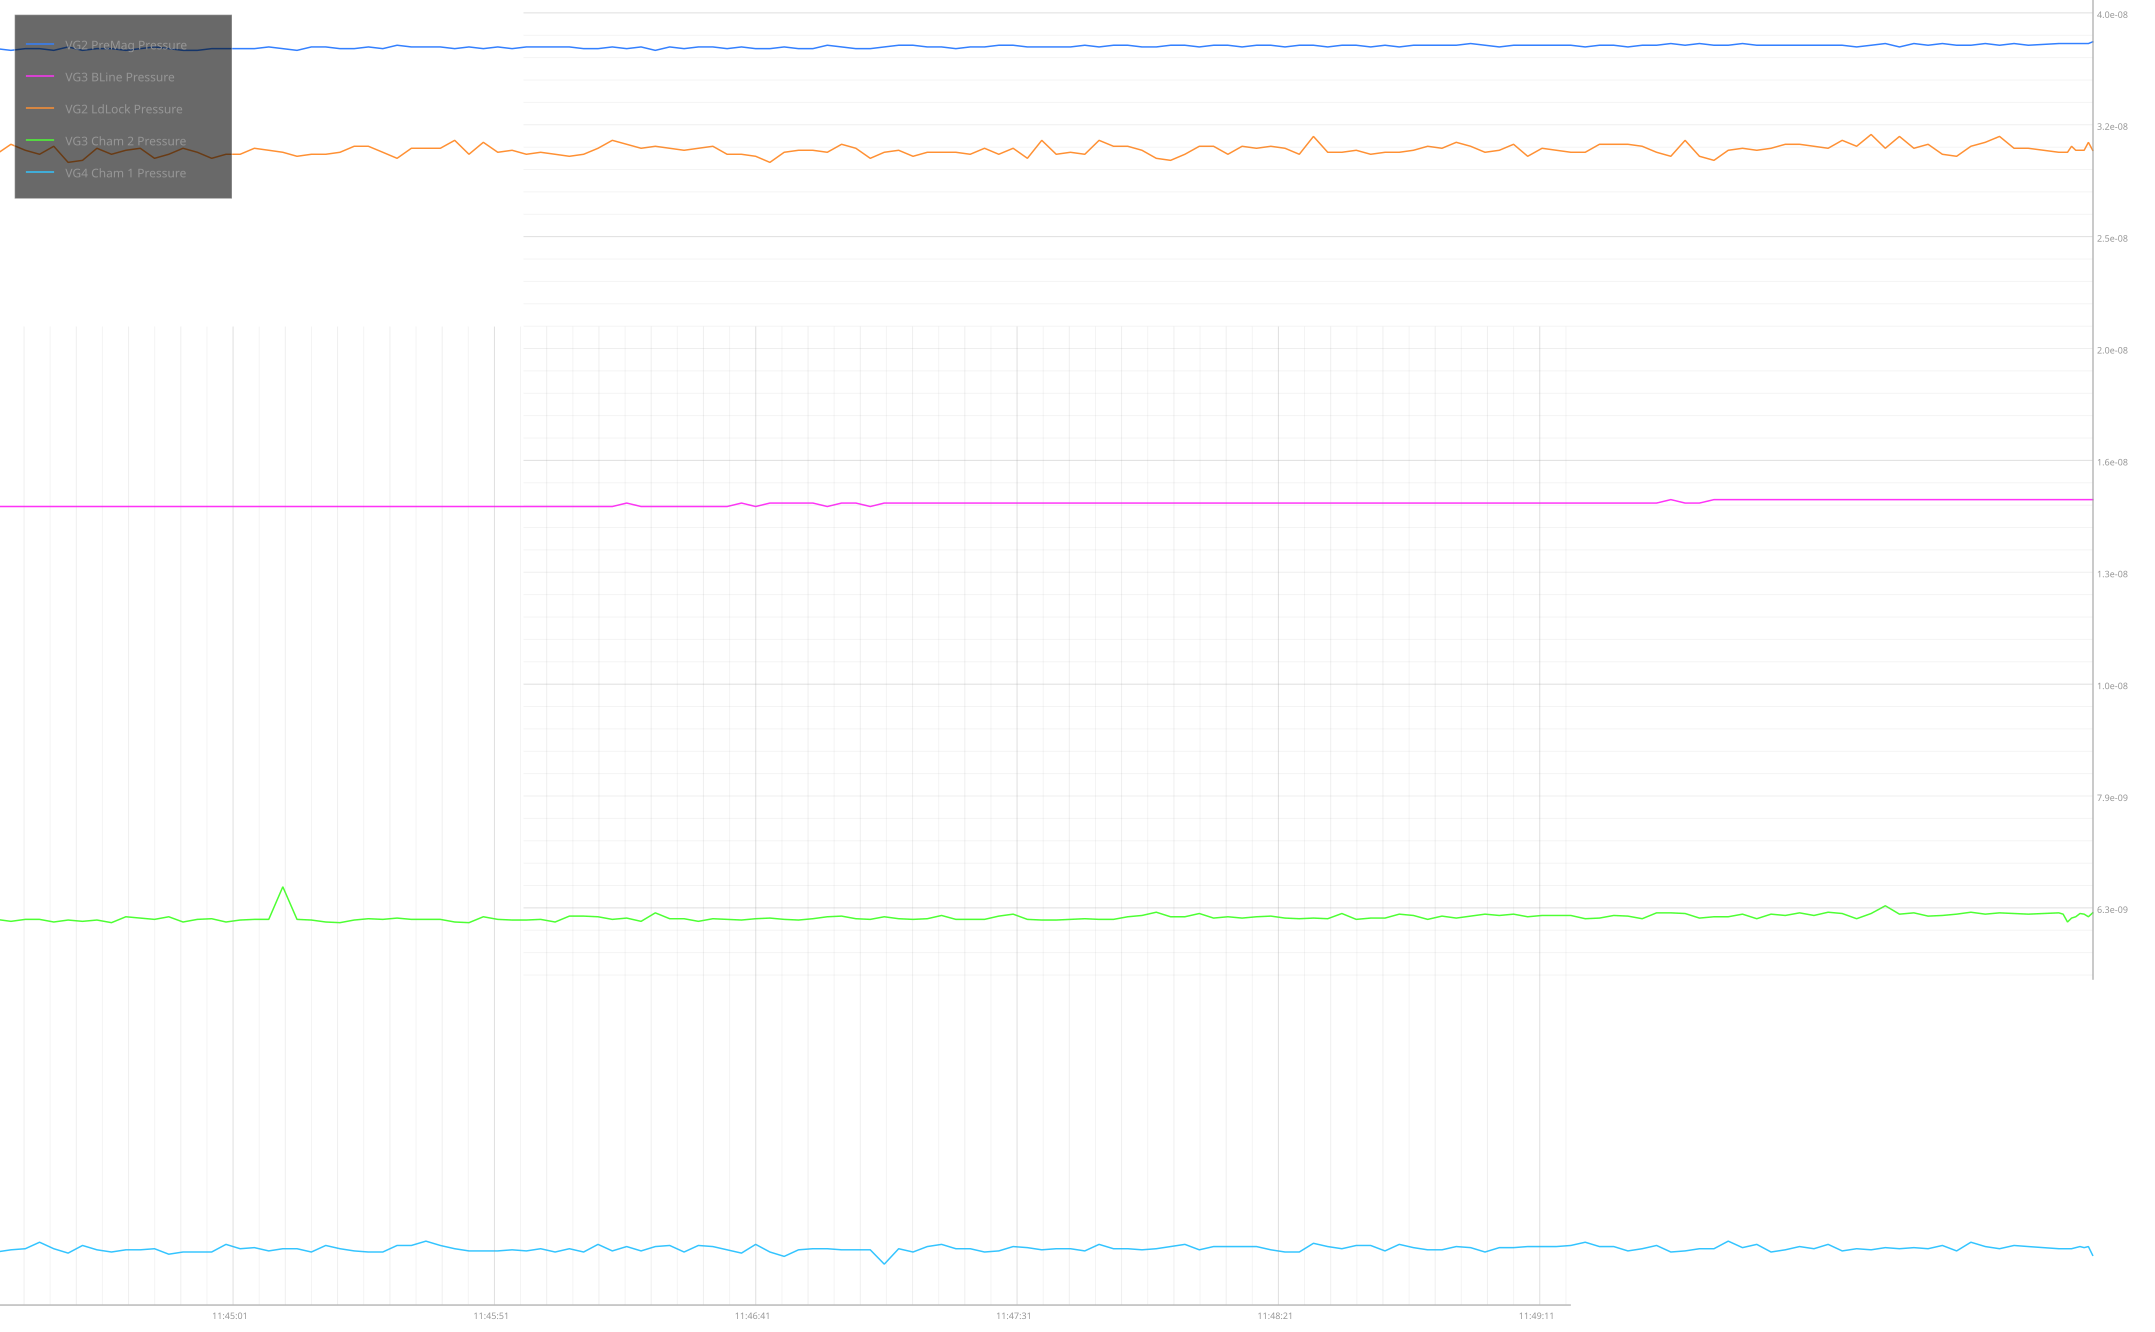

The table this chart was drawn from, first rows:
Timestamp_UNIX, Human_Time, VG2 PreMag Pressure, VG3 BLine Pressure, VG2 LdLock Pressure, VG3 Cham 2 Pressure, VG4 Cham 1 Pressure
1775645059, 2026-04-08 11:44:18.533977, 3.7799999574872345e-08, 1.8699999770888098e-08, 3.270000092925329e-08, 9.859999927641638e-09, 5.940000047388594e-09
1775645061, 2026-04-08 11:44:20.595042, 3.790000135950322e-08, 1.8699999770888098e-08, 3.239999912807434e-08, 9.88999993012385e-09, 5.950000048215998e-09
1775645063, 2026-04-08 11:44:22.642782, 3.790000135950322e-08, 1.8699999770888098e-08, 3.219999911152627e-08, 9.88999993012385e-09, 6.01000005318042e-09
1775645065, 2026-04-08 11:44:24.680034, 3.7799999574872345e-08, 1.8699999770888098e-08, 3.2599999144622416e-08, 9.849999926814235e-09, 5.950000048215998e-09
1775645067, 2026-04-08 11:44:26.738043, 3.799999959142042e-08, 1.8699999770888098e-08, 3.179999907843012e-08, 9.879999929296446e-09, 5.910000044906383e-09
1775645069, 2026-04-08 11:44:28.802130, 3.7799999574872345e-08, 1.8699999770888098e-08, 3.1900000863060995e-08, 9.859999927641638e-09, 5.980000050698209e-09
1775645071, 2026-04-08 11:44:30.871021, 3.790000135950322e-08, 1.8699999770888098e-08, 3.250000091270522e-08, 9.879999929296446e-09, 5.940000047388594e-09
1775645073, 2026-04-08 11:44:32.958549, 3.790000135950322e-08, 1.8699999770888098e-08, 3.219999911152627e-08, 9.839999925986831e-09, 5.9200000457337865e-09
1775645075, 2026-04-08 11:44:35.018712, 3.7799999574872345e-08, 1.8699999770888098e-08, 3.239999912807434e-08, 9.929999933433464e-09, 5.940000047388594e-09
1775645077, 2026-04-08 11:44:37.086211, 3.790000135950322e-08, 1.8699999770888098e-08, 3.250000091270522e-08, 9.909999931778657e-09, 5.940000047388594e-09
1775645079, 2026-04-08 11:44:39.129292, 3.799999959142042e-08, 1.8699999770888098e-08, 3.199999909497819e-08, 9.88999993012385e-09, 5.950000048215998e-09
1775645081, 2026-04-08 11:44:41.175813, 3.790000135950322e-08, 1.8699999770888098e-08, 3.219999911152627e-08, 9.929999933433464e-09, 5.900000044078979e-09
1775645083, 2026-04-08 11:44:43.221386, 3.7799999574872345e-08, 1.8699999770888098e-08, 3.250000091270522e-08, 9.849999926814235e-09, 5.9200000457337865e-09
1775645085, 2026-04-08 11:44:45.273645, 3.7799999574872345e-08, 1.8699999770888098e-08, 3.2300000896157144e-08, 9.88999993012385e-09, 5.9200000457337865e-09
1775645087, 2026-04-08 11:44:47.329793, 3.790000135950322e-08, 1.8699999770888098e-08, 3.199999909497819e-08, 9.899999930951253e-09, 5.9200000457337865e-09
1775645089, 2026-04-08 11:44:49.381841, 3.790000135950322e-08, 1.8699999770888098e-08, 3.219999911152627e-08, 9.849999926814235e-09, 5.9900000515256124e-09
1775645091, 2026-04-08 11:44:51.413574, 3.790000135950322e-08, 1.8699999770888098e-08, 3.219999911152627e-08, 9.879999929296446e-09, 5.950000048215998e-09
1775645093, 2026-04-08 11:44:53.455774, 3.790000135950322e-08, 1.8699999770888098e-08, 3.250000091270522e-08, 9.88999993012385e-09, 5.960000049043401e-09
1775645096, 2026-04-08 11:44:55.518728, 3.799999959142042e-08, 1.8699999770888098e-08, 3.239999912807434e-08, 9.88999993012385e-09, 5.93000004656119e-09
1775645098, 2026-04-08 11:44:57.537687, 3.790000135950322e-08, 1.8699999770888098e-08, 3.2300000896157144e-08, 1.0399999972321439e-08, 5.950000048215998e-09
1775645100, 2026-04-08 11:44:59.572387, 3.7799999574872345e-08, 1.8699999770888098e-08, 3.210000087960907e-08, 9.88999993012385e-09, 5.950000048215998e-09
1775645102, 2026-04-08 11:45:01.630720, 3.799999959142042e-08, 1.8699999770888098e-08, 3.219999911152627e-08, 9.879999929296446e-09, 5.9200000457337865e-09
1775645104, 2026-04-08 11:45:03.693419, 3.799999959142042e-08, 1.8699999770888098e-08, 3.219999911152627e-08, 9.849999926814235e-09, 5.980000050698209e-09
1775645106, 2026-04-08 11:45:05.740275, 3.790000135950322e-08, 1.8699999770888098e-08, 3.2300000896157144e-08, 9.839999925986831e-09, 5.950000048215998e-09
1775645108, 2026-04-08 11:45:07.770923, 3.790000135950322e-08, 1.8699999770888098e-08, 3.2599999144622416e-08, 9.879999929296446e-09, 5.93000004656119e-09
1775645110, 2026-04-08 11:45:09.814289, 3.799999959142042e-08, 1.8699999770888098e-08, 3.2599999144622416e-08, 9.899999930951253e-09, 5.9200000457337865e-09
1775645112, 2026-04-08 11:45:11.877767, 3.790000135950322e-08, 1.8699999770888098e-08, 3.2300000896157144e-08, 9.88999993012385e-09, 5.9200000457337865e-09
1775645114, 2026-04-08 11:45:13.926480, 3.8100001376051296e-08, 1.8699999770888098e-08, 3.199999909497819e-08, 9.909999931778657e-09, 5.980000050698209e-09
1775645116, 2026-04-08 11:45:15.974598, 3.799999959142042e-08, 1.8699999770888098e-08, 3.250000091270522e-08, 9.88999993012385e-09, 5.980000050698209e-09
1775645118, 2026-04-08 11:45:18.064893, 3.799999959142042e-08, 1.8699999770888098e-08, 3.250000091270522e-08, 9.88999993012385e-09, 6.0200000540078236e-09
1775645120, 2026-04-08 11:45:20.131069, 3.799999959142042e-08, 1.8699999770888098e-08, 3.250000091270522e-08, 9.88999993012385e-09, 5.980000050698209e-09
1775645122, 2026-04-08 11:45:22.194271, 3.790000135950322e-08, 1.8699999770888098e-08, 3.2900000945801366e-08, 9.849999926814235e-09, 5.950000048215998e-09
1775645124, 2026-04-08 11:45:24.238674, 3.799999959142042e-08, 1.8699999770888098e-08, 3.219999911152627e-08, 9.839999925986831e-09, 5.93000004656119e-09
1775645126, 2026-04-08 11:45:26.299753, 3.790000135950322e-08, 1.8699999770888098e-08, 3.279999916117049e-08, 9.929999933433464e-09, 5.93000004656119e-09
1775645128, 2026-04-08 11:45:28.370478, 3.799999959142042e-08, 1.8699999770888098e-08, 3.2300000896157144e-08, 9.88999993012385e-09, 5.93000004656119e-09
1775645130, 2026-04-08 11:45:30.426702, 3.790000135950322e-08, 1.8699999770888098e-08, 3.239999912807434e-08, 9.879999929296446e-09, 5.940000047388594e-09
1775645132, 2026-04-08 11:45:32.475445, 3.799999959142042e-08, 1.8699999770888098e-08, 3.219999911152627e-08, 9.879999929296446e-09, 5.93000004656119e-09
1775645135, 2026-04-08 11:45:34.517972, 3.799999959142042e-08, 1.8699999770888098e-08, 3.2300000896157144e-08, 9.88999993012385e-09, 5.950000048215998e-09
1775645137, 2026-04-08 11:45:36.598522, 3.799999959142042e-08, 1.8699999770888098e-08, 3.219999911152627e-08, 9.849999926814235e-09, 5.9200000457337865e-09
1775645139, 2026-04-08 11:45:38.642054, 3.799999959142042e-08, 1.8699999770888098e-08, 3.210000087960907e-08, 9.939999934260868e-09, 5.950000048215998e-09
1775645141, 2026-04-08 11:45:40.689197, 3.790000135950322e-08, 1.8699999770888098e-08, 3.219999911152627e-08, 9.939999934260868e-09, 5.9200000457337865e-09
1775645143, 2026-04-08 11:45:42.751159, 3.790000135950322e-08, 1.8699999770888098e-08, 3.250000091270522e-08, 9.929999933433464e-09, 5.9900000515256124e-09
1775645145, 2026-04-08 11:45:44.801478, 3.799999959142042e-08, 1.8699999770888098e-08, 3.2900000945801366e-08, 9.88999993012385e-09, 5.93000004656119e-09
1775645147, 2026-04-08 11:45:46.864851, 3.790000135950322e-08, 1.8799999779162135e-08, 3.270000092925329e-08, 9.909999931778657e-09, 5.970000049870805e-09
1775645149, 2026-04-08 11:45:48.928174, 3.799999959142042e-08, 1.8699999770888098e-08, 3.250000091270522e-08, 9.859999927641638e-09, 5.93000004656119e-09
1775645151, 2026-04-08 11:45:50.971876, 3.7799999574872345e-08, 1.8699999770888098e-08, 3.2599999144622416e-08, 9.989999938397887e-09, 5.970000049870805e-09
1775645153, 2026-04-08 11:45:53.033371, 3.799999959142042e-08, 1.8699999770888098e-08, 3.250000091270522e-08, 9.899999930951253e-09, 5.980000050698209e-09
1775645155, 2026-04-08 11:45:55.096506, 3.790000135950322e-08, 1.8699999770888098e-08, 3.239999912807434e-08, 9.899999930951253e-09, 5.9200000457337865e-09
1775645157, 2026-04-08 11:45:57.145911, 3.799999959142042e-08, 1.8699999770888098e-08, 3.250000091270522e-08, 9.859999927641638e-09, 5.980000050698209e-09
1775645159, 2026-04-08 11:45:59.225294, 3.799999959142042e-08, 1.8699999770888098e-08, 3.2599999144622416e-08, 9.899999930951253e-09, 5.970000049870805e-09
1775645161, 2026-04-08 11:46:01.268020, 3.790000135950322e-08, 1.8699999770888098e-08, 3.219999911152627e-08, 9.88999993012385e-09, 5.940000047388594e-09
1775645163, 2026-04-08 11:46:03.331296, 3.799999959142042e-08, 1.8799999779162135e-08, 3.219999911152627e-08, 9.879999929296446e-09, 5.910000044906383e-09
1775645165, 2026-04-08 11:46:05.363980, 3.790000135950322e-08, 1.8699999770888098e-08, 3.210000087960907e-08, 9.899999930951253e-09, 5.9900000515256124e-09
1775645167, 2026-04-08 11:46:07.408250, 3.790000135950322e-08, 1.8799999779162135e-08, 3.179999907843012e-08, 9.909999931778657e-09, 5.9200000457337865e-09
1775645169, 2026-04-08 11:46:09.456682, 3.799999959142042e-08, 1.8799999779162135e-08, 3.2300000896157144e-08, 9.88999993012385e-09, 5.880000042424172e-09
1775645172, 2026-04-08 11:46:11.509435, 3.790000135950322e-08, 1.8799999779162135e-08, 3.239999912807434e-08, 9.879999929296446e-09, 5.940000047388594e-09
1775645174, 2026-04-08 11:46:13.566976, 3.790000135950322e-08, 1.8799999779162135e-08, 3.239999912807434e-08, 9.899999930951253e-09, 5.950000048215998e-09
1775645176, 2026-04-08 11:46:15.642691, 3.8100001376051296e-08, 1.8699999770888098e-08, 3.2300000896157144e-08, 9.929999933433464e-09, 5.950000048215998e-09
1775645178, 2026-04-08 11:46:17.692196, 3.799999959142042e-08, 1.8799999779162135e-08, 3.270000092925329e-08, 9.939999934260868e-09, 5.940000047388594e-09
1775645180, 2026-04-08 11:46:19.739871, 3.790000135950322e-08, 1.8799999779162135e-08, 3.250000091270522e-08, 9.899999930951253e-09, 5.940000047388594e-09
... 91 more rows
